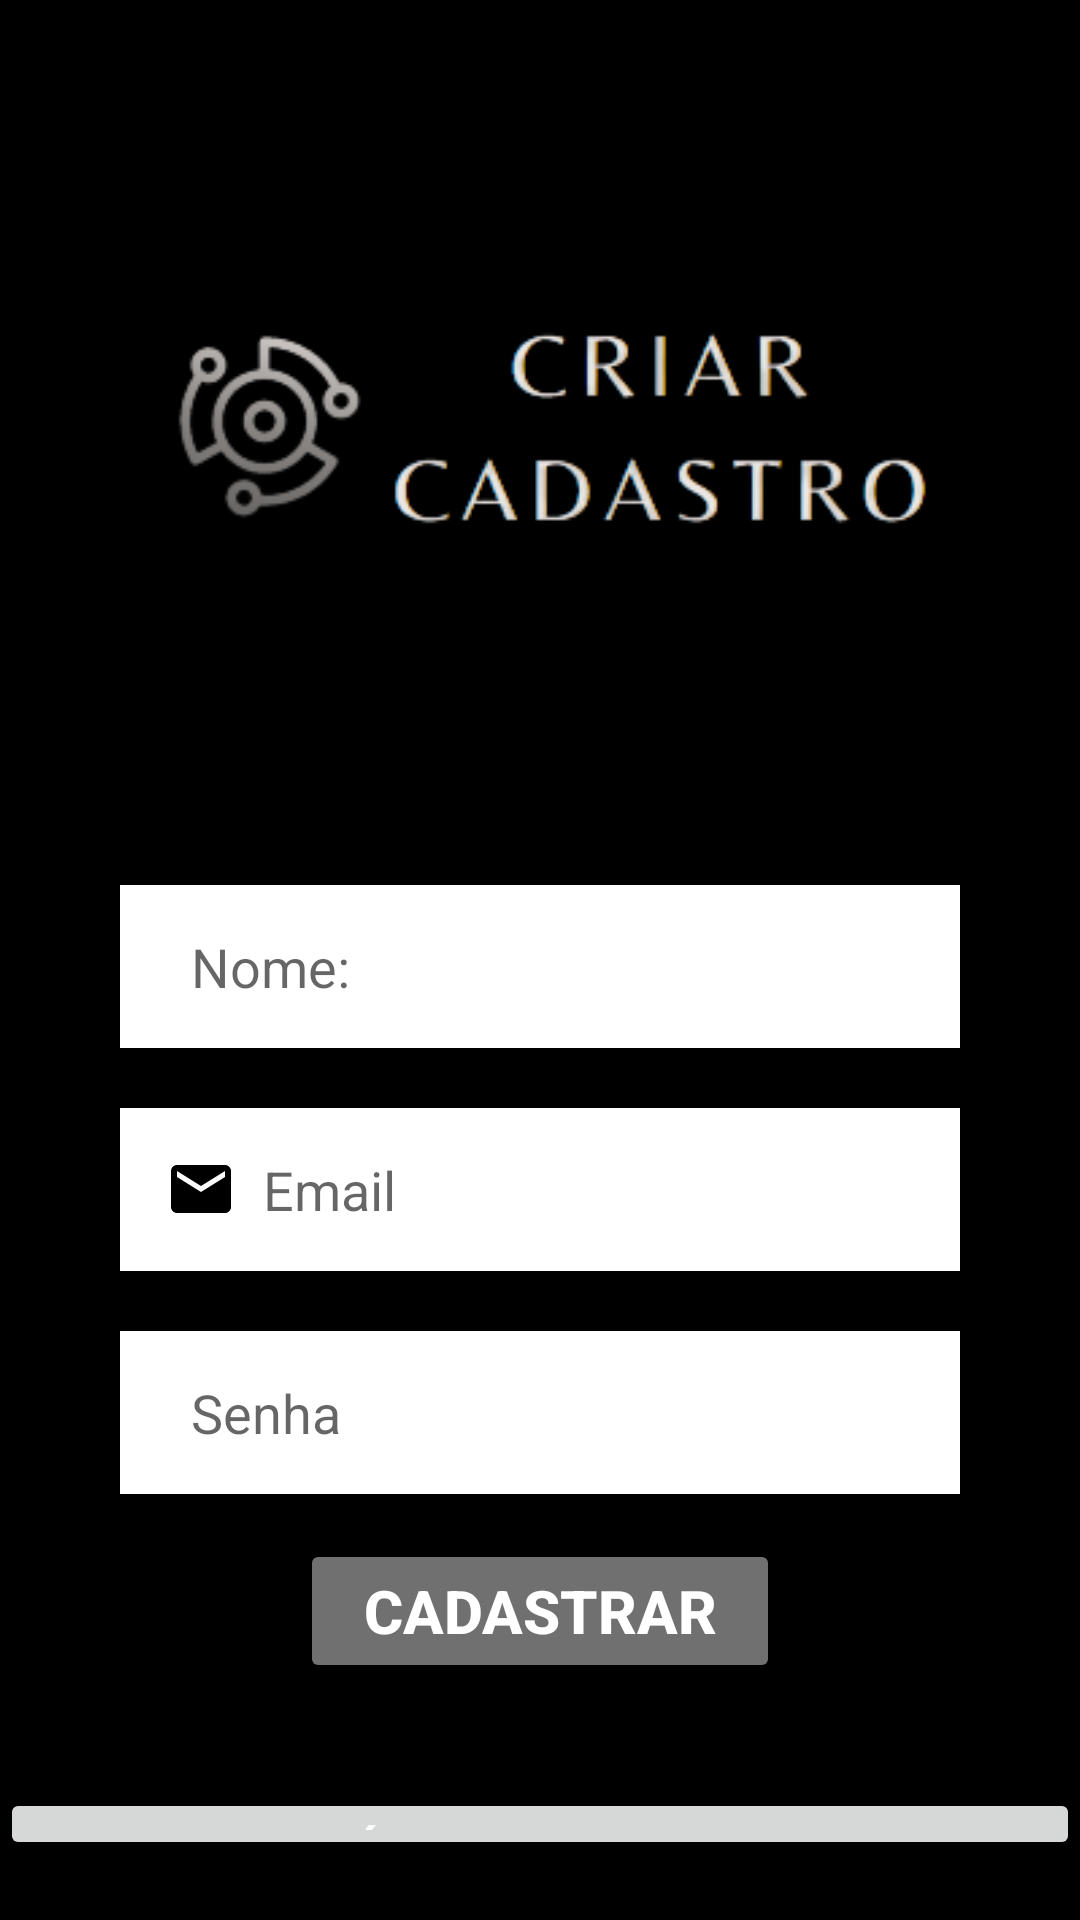

Layout XML and referenced resources for this Android screen:
<!-- AndroidManifest.xml: application theme Theme.VamosTcc -->
<!-- res/layout/activity_tela_cadastro_usuario.xml -->
<?xml version="1.0" encoding="utf-8"?>
<LinearLayout
    xmlns:android="http://schemas.android.com/apk/res/android"
    xmlns:app="http://schemas.android.com/apk/res-auto"
    xmlns:tools="http://schemas.android.com/tools"
    android:layout_width="match_parent"
    android:layout_height="match_parent"
    android:orientation="vertical"
    android:background="@color/black"
    tools:context=".MainActivity">

    <ImageView
        android:layout_width="300dp"
        android:layout_height="280dp"
        android:src="@drawable/cadastrosemfundo"
        android:layout_gravity="center"/>

    <EditText
        android:id="@+id/edtNome"
        android:layout_width="match_parent"
        android:layout_height="wrap_content"
        android:layout_marginStart="40dp"
        android:layout_marginTop="15dp"
        android:layout_marginEnd="40dp"
        android:background="@color/white"
        android:drawableLeft="@drawable/baseline_person_24"
        android:hint="  Nome:"
        android:inputType="text"
        android:maxLines="1"
        android:padding="15dp" />

    <EditText
        android:id="@+id/edtEmail"
        android:layout_width="match_parent"
        android:layout_height="wrap_content"
        android:layout_marginStart="40dp"
        android:layout_marginTop="20dp"
        android:layout_marginEnd="40dp"
        android:background="@color/white"
        android:drawableLeft="@drawable/baseline_email_24"
        android:hint="  Email"
        android:inputType="textEmailAddress"
        android:maxLines="1"
        android:padding="15dp" />

    <EditText
        android:id="@+id/edtSenha"
        android:layout_width="match_parent"
        android:layout_height="wrap_content"
        android:layout_marginStart="40dp"
        android:layout_marginTop="20dp"
        android:layout_marginEnd="40dp"
        android:background="@color/white"
        android:drawableLeft="@drawable/baseline_lock_24"
        android:hint="  Senha"
        android:inputType="textPassword"
        android:maxLines="1"
        android:padding="15dp" />

    <Button
        android:id="@+id/btnCadastrar"
        android:layout_width="match_parent"
        android:layout_height="wrap_content"
        android:text="Cadastrar"
        android:textColor="@color/white"
        android:textSize="20sp"
        android:textStyle="bold"
        android:layout_marginTop="15dp"
        android:layout_marginStart="100dp"
        android:layout_marginEnd="100dp"
        android:backgroundTint="@color/cinza"
        android:layout_marginBottom="20dp" />

    <Button
        android:id="@+id/btnPossuiConta"
        android:layout_width="match_parent"
        android:layout_height="wrap_content"
        android:text="já possui conta??"
        android:textColor="@color/white"
        android:textSize="15sp"
        android:textStyle="bold"
        android:layout_marginTop="15dp"
        android:layout_marginStart="00dp"
        android:layout_marginEnd="00dp"
        android:layout_marginBottom="20dp" />

</LinearLayout>
<!-- resources referenced by this layout -->
<resources>
  <color name="black">#FF000000</color>
  <color name="cinza">#707070</color>
  <color name="white">#FFFFFFFF</color>
  <!-- drawable baseline_email_24 (drawable) -->
  <vector android:height="24dp" android:tint="#000000"
      android:viewportHeight="24" android:viewportWidth="24"
      android:width="24dp" xmlns:android="http://schemas.android.com/apk/res/android">
      <path android:fillColor="@color/black" android:pathData="M20,4L4,4c-1.1,0 -1.99,0.9 -1.99,2L2,18c0,1.1 0.9,2 2,2h16c1.1,0 2,-0.9 2,-2L22,6c0,-1.1 -0.9,-2 -2,-2zM20,8l-8,5 -8,-5L4,6l8,5 8,-5v2z"/>
  </vector>
  <!-- drawable cadastrosemfundo: png bitmap (drawable, 18460 bytes) -->
  <style name="Theme.VamosTcc" parent="Theme.MaterialComponents.DayNight.DarkActionBar">
          
          <item name="colorPrimary">@color/black</item>
          <item name="colorPrimaryVariant">@color/black</item>
          <item name="colorOnPrimary">@color/white</item>
          
          <item name="colorSecondary">@color/teal_200</item>
          <item name="colorSecondaryVariant">@color/teal_700</item>
          <item name="colorOnSecondary">@color/black</item>
          
          <item name="android:statusBarColor">?attr/colorPrimaryVariant</item>
          
      </style>
  <color name="teal_200">#FF03DAC5</color>
  <color name="teal_700">#FF018786</color>
</resources>
